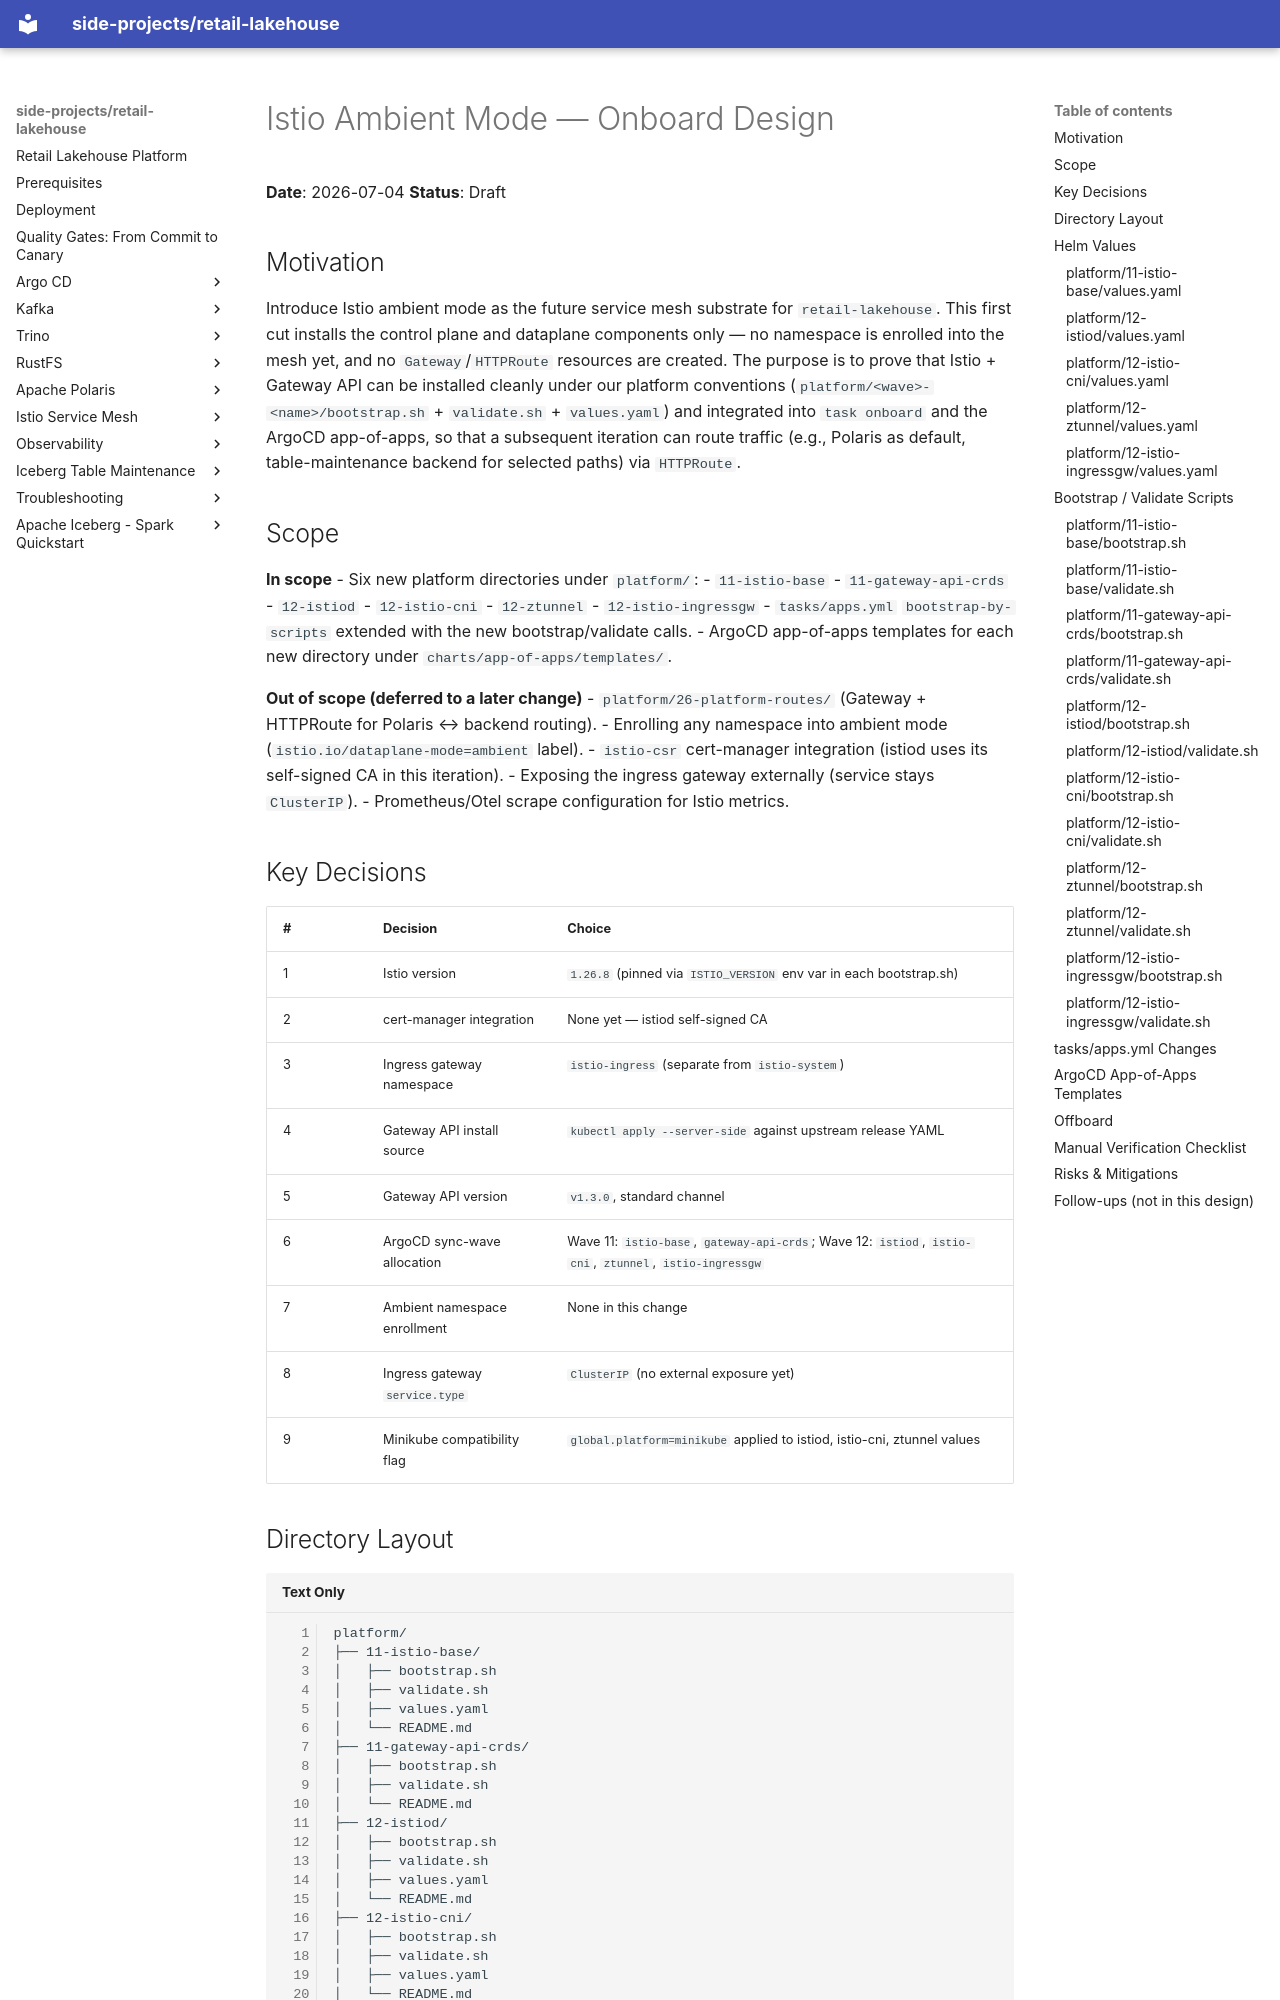

repository: kuanchoulai10/retail-lakehouse · page: superpowers/specs/2026-07-04-istio-ambient-onboard-design/index.html · generator: mkdocs

# Istio Ambient Mode — Onboard Design

**Date**: 2026-07-04
**Status**: Draft

## Motivation

Introduce Istio ambient mode as the future service mesh substrate for `retail-lakehouse`. This first cut installs the control plane and dataplane components only — no namespace is enrolled into the mesh yet, and no `Gateway`/`HTTPRoute` resources are created. The purpose is to prove that Istio + Gateway API can be installed cleanly under our platform conventions (`platform/<wave>-<name>/bootstrap.sh` + `validate.sh` + `values.yaml`) and integrated into `task onboard` and the ArgoCD app-of-apps, so that a subsequent iteration can route traffic (e.g., Polaris as default, table-maintenance backend for selected paths) via `HTTPRoute`.

## Scope

**In scope**
- Six new platform directories under `platform/`:
  - `11-istio-base`
  - `11-gateway-api-crds`
  - `12-istiod`
  - `12-istio-cni`
  - `12-ztunnel`
  - `12-istio-ingressgw`
- `tasks/apps.yml` `bootstrap-by-scripts` extended with the new bootstrap/validate calls.
- ArgoCD app-of-apps templates for each new directory under `charts/app-of-apps/templates/`.

**Out of scope (deferred to a later change)**
- `platform/26-platform-routes/` (Gateway + HTTPRoute for Polaris ↔ backend routing).
- Enrolling any namespace into ambient mode (`istio.io/dataplane-mode=ambient` label).
- `istio-csr` cert-manager integration (istiod uses its self-signed CA in this iteration).
- Exposing the ingress gateway externally (service stays `ClusterIP`).
- Prometheus/Otel scrape configuration for Istio metrics.

## Key Decisions

| # | Decision | Choice |
|---|----------|--------|
| 1 | Istio version | `1.26.8` (pinned via `ISTIO_VERSION` env var in each bootstrap.sh) |
| 2 | cert-manager integration | None yet — istiod self-signed CA |
| 3 | Ingress gateway namespace | `istio-ingress` (separate from `istio-system`) |
| 4 | Gateway API install source | `kubectl apply --server-side` against upstream release YAML |
| 5 | Gateway API version | `v1.3.0`, standard channel |
| 6 | ArgoCD sync-wave allocation | Wave 11: `istio-base`, `gateway-api-crds`; Wave 12: `istiod`, `istio-cni`, `ztunnel`, `istio-ingressgw` |
| 7 | Ambient namespace enrollment | None in this change |
| 8 | Ingress gateway `service.type` | `ClusterIP` (no external exposure yet) |
| 9 | Minikube compatibility flag | `global.platform=minikube` applied to istiod, istio-cni, ztunnel values |
